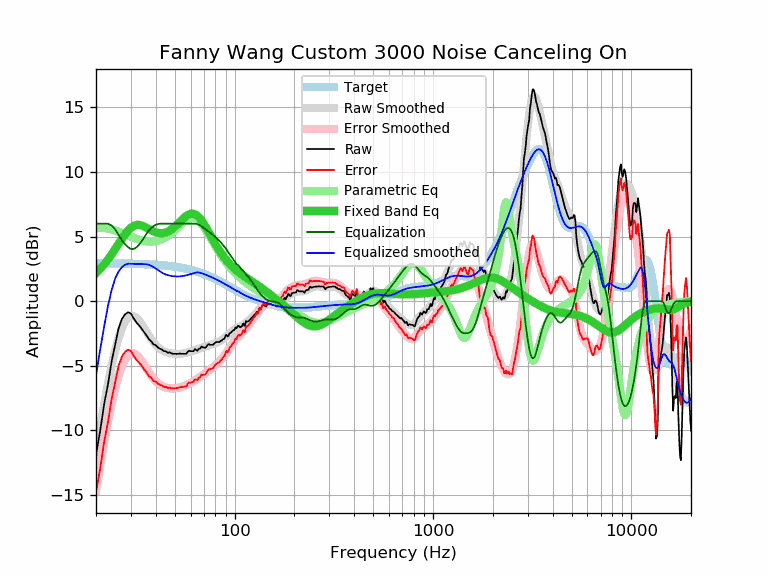

The table this chart was drawn from, first rows:
frequency, raw, error, smoothed, error_smoothed, equalization, parametric_eq, equalized_raw, equalized_smoothed, target
20, -11.89, -14.81, -11.75, -14.68, 6.00, 2.19, -5.89, -5.75, 2.93
21, -10.03, -12.95, -9.74, -12.67, 6.00, 2.50, -4.03, -3.74, 2.93
22, -7.95, -10.87, -7.94, -10.86, 6.00, 2.85, -1.95, -1.94, 2.92
23, -6.42, -9.34, -6.35, -9.27, 6.00, 3.23, -0.42, -0.35, 2.92
24, -4.64, -7.55, -4.97, -7.89, 5.85, 3.62, 1.22, 0.89, 2.92
25, -3.34, -6.25, -3.79, -6.71, 5.56, 4.03, 2.22, 1.77, 2.92
26, -2.11, -5.02, -2.82, -5.74, 5.13, 4.44, 3.02, 2.30, 2.91
27, -1.38, -4.28, -2.10, -5.01, 4.72, 4.82, 3.35, 2.62, 2.91
28, -1.03, -3.93, -1.59, -4.50, 4.41, 5.17, 3.38, 2.82, 2.91
29, -0.86, -3.76, -1.28, -4.18, 4.18, 5.46, 3.32, 2.90, 2.90
30, -0.97, -3.86, -1.14, -4.04, 4.04, 5.69, 3.07, 2.90, 2.90
31, -1.35, -4.24, -1.15, -4.04, 4.04, 5.83, 2.70, 2.89, 2.89
32, -1.66, -4.54, -1.28, -4.17, 4.17, 5.90, 2.51, 2.88, 2.88
33, -1.89, -4.76, -1.50, -4.38, 4.38, 5.90, 2.49, 2.88, 2.88
34, -2.14, -5.01, -1.77, -4.64, 4.64, 5.86, 2.51, 2.87, 2.87
35, -2.42, -5.28, -2.07, -4.94, 4.94, 5.78, 2.52, 2.86, 2.86
36, -2.67, -5.52, -2.38, -5.23, 5.23, 5.68, 2.57, 2.86, 2.86
37, -2.96, -5.80, -2.67, -5.52, 5.48, 5.58, 2.53, 2.81, 2.85
38, -3.12, -5.95, -2.94, -5.78, 5.67, 5.48, 2.56, 2.73, 2.84
39, -3.36, -6.18, -3.18, -6.01, 5.81, 5.40, 2.46, 2.64, 2.83
40, -3.41, -6.22, -3.38, -6.20, 5.91, 5.33, 2.51, 2.53, 2.82
41, -3.59, -6.39, -3.55, -6.35, 5.97, 5.29, 2.39, 2.43, 2.81
42, -3.68, -6.47, -3.68, -6.48, 6.00, 5.26, 2.32, 2.32, 2.79
43, -3.75, -6.53, -3.79, -6.57, 6.00, 5.26, 2.25, 2.21, 2.78
44, -3.88, -6.64, -3.87, -6.64, 6.00, 5.28, 2.12, 2.13, 2.77
45, -3.88, -6.63, -3.94, -6.69, 6.00, 5.32, 2.12, 2.06, 2.75
46, -4.00, -6.73, -3.99, -6.72, 6.00, 5.38, 2.00, 2.01, 2.74
47, -3.97, -6.69, -4.02, -6.75, 6.00, 5.46, 2.03, 1.98, 2.72
48, -4.05, -6.75, -4.05, -6.76, 6.00, 5.55, 1.95, 1.95, 2.70
49, -4.08, -6.76, -4.07, -6.76, 6.00, 5.66, 1.92, 1.93, 2.69
50, -4.08, -6.74, -4.08, -6.75, 6.00, 5.77, 1.92, 1.92, 2.67
51, -4.09, -6.73, -4.09, -6.73, 6.00, 5.90, 1.91, 1.91, 2.65
52, -4.08, -6.70, -4.09, -6.71, 6.00, 6.02, 1.92, 1.91, 2.63
53, -4.06, -6.66, -4.08, -6.68, 6.00, 6.15, 1.94, 1.92, 2.60
54, -4.08, -6.66, -4.07, -6.65, 6.00, 6.27, 1.92, 1.93, 2.58
55, -4.08, -6.63, -4.05, -6.61, 6.00, 6.39, 1.92, 1.95, 2.56
56, -4.08, -6.61, -4.03, -6.56, 6.00, 6.50, 1.92, 1.97, 2.53
57, -4.09, -6.59, -4.00, -6.51, 6.00, 6.59, 1.91, 2.00, 2.51
58, -3.92, -6.40, -3.97, -6.45, 6.00, 6.67, 2.08, 2.03, 2.48
59, -3.85, -6.30, -3.94, -6.39, 6.00, 6.73, 2.15, 2.06, 2.46
60, -3.88, -6.30, -3.91, -6.33, 6.00, 6.76, 2.12, 2.09, 2.43
61, -3.88, -6.27, -3.87, -6.27, 6.00, 6.77, 2.12, 2.13, 2.40
62, -3.88, -6.24, -3.83, -6.20, 6.00, 6.76, 2.12, 2.17, 2.37
63, -3.72, -6.05, -3.80, -6.14, 6.00, 6.73, 2.28, 2.20, 2.34
64, -3.78, -6.08, -3.76, -6.07, 5.99, 6.67, 2.21, 2.22, 2.31
65, -3.84, -6.11, -3.73, -6.00, 5.95, 6.59, 2.12, 2.23, 2.27
66, -3.68, -5.92, -3.69, -5.93, 5.91, 6.49, 2.23, 2.22, 2.24
67, -3.68, -5.88, -3.66, -5.87, 5.85, 6.38, 2.18, 2.20, 2.21
68, -3.52, -5.69, -3.62, -5.80, 5.79, 6.25, 2.28, 2.17, 2.17
69, -3.58, -5.71, -3.59, -5.73, 5.73, 6.11, 2.15, 2.14, 2.14
70, -3.58, -5.68, -3.56, -5.66, 5.66, 5.96, 2.08, 2.10, 2.10
71, -3.63, -5.69, -3.52, -5.59, 5.59, 5.81, 1.96, 2.07, 2.07
72, -3.54, -5.56, -3.49, -5.52, 5.52, 5.65, 1.98, 2.03, 2.03
73, -3.40, -5.39, -3.46, -5.45, 5.45, 5.49, 2.05, 1.99, 1.99
74, -3.33, -5.28, -3.43, -5.38, 5.38, 5.33, 2.05, 1.95, 1.95
75, -3.38, -5.29, -3.40, -5.31, 5.31, 5.17, 1.93, 1.91, 1.91
76, -3.38, -5.25, -3.37, -5.24, 5.24, 5.02, 1.87, 1.87, 1.87
77, -3.38, -5.21, -3.34, -5.17, 5.17, 4.86, 1.80, 1.83, 1.83
78, -3.38, -5.17, -3.31, -5.10, 5.10, 4.71, 1.73, 1.79, 1.79
79, -3.28, -5.03, -3.28, -5.03, 5.03, 4.56, 1.76, 1.75, 1.75
... 553 more rows
